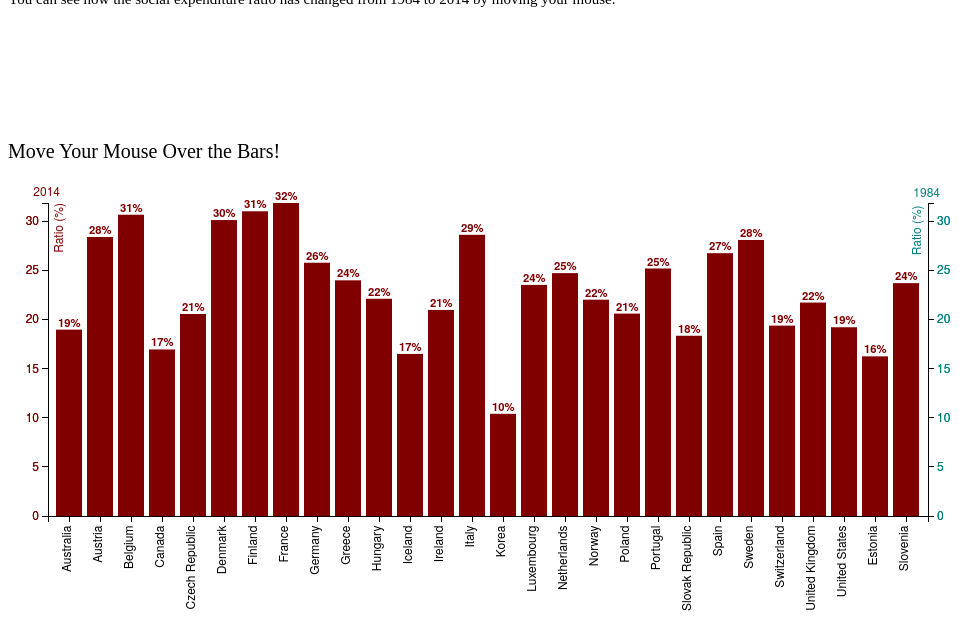
D3 v3 page, settled after 480 driven frames (8 s of simulated time); the page loaded 1 data file(s).


// ── js/mycode.js
var margin = {top: 40, right: 30, bottom: 97, left: 40},
    width = 950 - margin.left - margin.right,
    height = 450 - margin.top - margin.bottom;

// x axis scale
var x = d3.scale.ordinal()
          .rangeRoundBands([0, width], .15);

// y axis scale
	var y0 = d3.scale.linear()
		  		.domain([0, 30])
		  		.range([height, 0]),
	    y1 = d3.scale.linear().
		  		domain([0, 30])
		  		.range([height, 0]);

//create xAxis
	var xAxis = d3.svg.axis()
    					.scale(x)
    					.orient("bottom");

// create left yAxis
	var yAxisLeft = d3.svg.axis()
							.scale(y0)
							.ticks(10)
							.orient("left");
// create right yAxis
	var yAxisRight = d3.svg.axis()
							.scale(y0)
							.ticks(10)
							.orient("right");

// create svg
var svg = d3.select("body")
			.append("svg")
    		  .attr("width", width + margin.left + margin.right)
    		  .attr("height", height + margin.top + margin.bottom)
    		.append("g")
    		  .attr("class", "graph")
    		  .attr("transform", "translate(" + margin.left + "," + margin.top + ")")
			;

//call csv data
d3.csv("data/mydata.csv", type, function(error, data) {
  				x.domain(data.map(function(d) { return d.country; }));
  			  	y0.domain([0, d3.max(data, function(d) { return d.value1; })]);
 
//draw x axis and axis label(countries)
	svg.append("g")
         .attr("class", "x axis")
     	 .attr("transform", "translate(0," + height + ")")
	     .call(xAxis)
	   .selectAll("text")
   	     .style("text-anchor", "end")
   	     .attr("dx", "-.8em")
   	     .attr("dy", "-.55em")
   	     .attr("transform", "rotate(-90)" );
		
//draw left yaxis and axis label (Ratio(%))
	  svg.append("g")
           .attr("class", "y axis axisLeft")
           .call(yAxisLeft)
         .append("text")
           .attr("transform", "rotate(-90)")
           .attr("y", 6)
           .attr("dy", ".71em")
           .style("text-anchor", "end")
           .text("Ratio (%)");	  
//draw left yaxis and axis label (2014)	
	  svg.append("g")
	       .attr("class", "y axis axisLeft")
	       .attr("transform", "translate(0,0)")
 		  //.attr("transform", "translate(" + margin.left + ", " + ((height - 300) - margin.top) + ")")
	       .call(yAxisLeft)
	     .append("text")
	       .attr("y", 5)
	       .attr("dy", "-1em")
	       .attr("dx", "1em")
	       .style("text-anchor", "end")
	       .style("text-anchor", "end")
	       .text("2014")
          ;

//draw right yaxis and axis label (Ratio(%))
	  svg.append("g")
           .attr("class", "y axis axisRight")
		   .attr("transform", "translate(" + (width) + ",0)")
           .call(yAxisRight)
         .append("text")
           .attr("transform", "rotate(-90)")
	       .attr("y", 5)
	       .attr("dy", "-1em")
	       .attr("dx", "-.2em")
	       .style("text-anchor", "end")
           .text("Ratio (%)");	
//draw right yaxis and axis label (1984)
	  svg.append("g")
	 	   .attr("class", "y axis axisRight")
	  	   .attr("transform", "translate(" + (width) + ",0)")
	  	   .call(yAxisRight)
		 .append("text")
	  	   .attr("y", 6)
	  	   .attr("dy", "-1em")
	  	   .attr("dx", "1em")
	  	   .style("text-anchor", "end")
	  	   .text("1984");
	  
	  
//bring data to draw bars
    bars = svg.selectAll(".bar").data(data).enter();

//bring value1(2014 data) and draw bars
 	bars.append("rect")
      	  .attr("class", "bar1")
      	  .attr("x", function(d) { return x(d.country); })
      	  .attr("width", x.rangeBand())
      	  .attr("y", function(d) { return y0(d.value1); })
	  	  .attr("height", function(d,i,j) { return height - y0(d.value1); })
	  	.on("mouseover", function() { 
		  		d3.select(this)
					.style("fill", "#008080")
	 	 			.transition()
	  				.delay(function(d, i) { return i * 500 })
	  				.duration(1000)
      				.attr("y", function(d) { return y0(d.value2); })
	 	 			.attr("height", function(d,i,j) { return height - y0(d.value2); })
				 
	  								})
	    .on("mouseout", function() { 
		  		d3.select(this)
					.transition()
					.duration(500)
					.style("fill", "#800000")
      	  			.attr("y", function(d) { return y0(d.value1); })
	  	  			.attr("height", function(d,i,j) { return height - y0(d.value1); })
	  								})
		; 
		
//bring value1(1984 data) and draw bars  
 /* bars.append("rect")
      .attr("class", "bar2")
      .attr("x", function(d) { return x(d.country) + x.rangeBand()/2; })
      .attr("width", x.rangeBand() / 2)
      .attr("y", function(d) { return y1(d.value2); })
	  .attr("height", function(d,i,j) { return height - y1(d.value2); }); 
  */

//Write text   
  bars.append("text")
	    .attr("class","barNum")
        .attr("y", function(d,i,j) { return y0(d.value1 + .3 ); })
        .attr("x", function(d,i,j ) { return x(d.country); })
        .text(function(d,i,j) { return Math.round(d.value1)+"%" })//Math.round(y0(d.value1)); })
	    .attr("dx", "1.17em")	
		;
	 // .text(function(d){return y0(d.value1)});
				    bars.append("text")
	    			.attr("class","barNum1")
        			.attr("y", 250)//function(d,i,j) { return y0(d.value1 + - 5); })
      	  			.attr("x", function(d,i,j ) { return x(d.country); })
        			.text(function(d,i,j) { return Math.round(d.value2) + "%"})
	   	 			.attr("dx", "1.17em")	 
		//.attr("x", function(d, i) { return i * (barWidth + barGap) + barWidth/2 })
		//.attr("y", function(d, i) { return svgHeight - d * 7.5- 5 })
	  
});
function type(d) {
  d.value1 = +d.value1;
  return d;

}












### data: data/mydata.csv, 568 bytes — head not shown